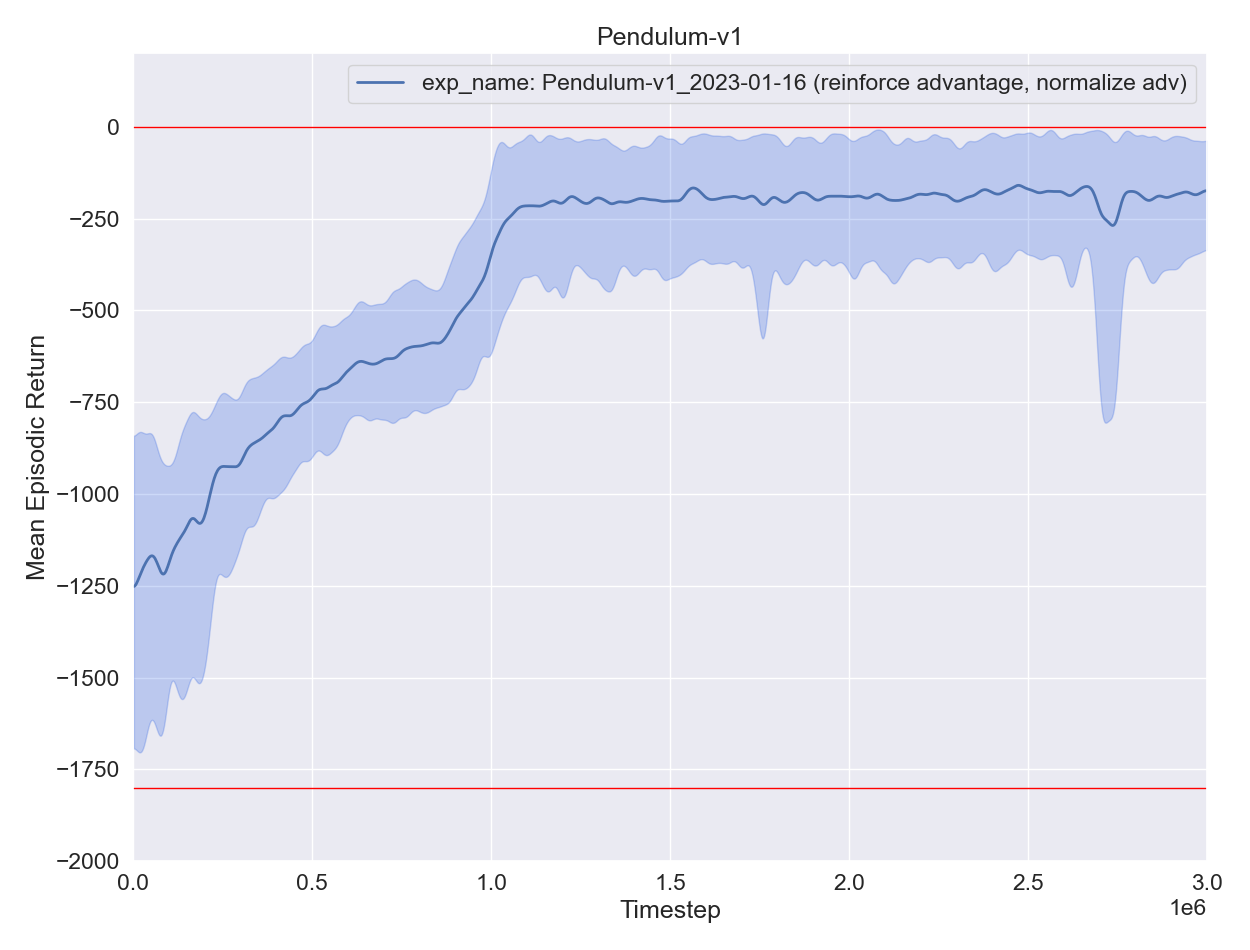

The file beside this chart, header and first rows:
, experiment, timestep, mean episodic runtime, mean episodic length, eval episodes, mean episodic returns, min episodic returns, max episodic returns, std episodic returns, episodes
0, exp_name: Pendulum-v1_2023-01-16 (reinfo…, 2200, 0.03736, 200.0, 11, -1225, -1633, -739.7, 293.1, 0
0, exp_name: Pendulum-v1_2023-01-16 (reinfo…, 4400, 0.03722, 200.0, 11, -1451, -1710, -1181, 170.1, 1
0, exp_name: Pendulum-v1_2023-01-16 (reinfo…, 6600, 0.03964, 200.0, 11, -1398, -1731, -875.1, 304.8, 2
0, exp_name: Pendulum-v1_2023-01-16 (reinfo…, 8800, 0.03781, 200.0, 11, -1123, -1407, -757.9, 204, 3
0, exp_name: Pendulum-v1_2023-01-16 (reinfo…, 11000, 0.03734, 200.0, 11, -1180, -1870, -807, 280.4, 4
0, exp_name: Pendulum-v1_2023-01-16 (reinfo…, 13200, 0.03679, 200.0, 11, -1090, -1756, -701.8, 292.3, 5
0, exp_name: Pendulum-v1_2023-01-16 (reinfo…, 15400, 0.03531, 200.0, 11, -1372, -1779, -744.8, 356.2, 6
0, exp_name: Pendulum-v1_2023-01-16 (reinfo…, 17600, 0.03883, 200.0, 11, -1259, -1668, -855.7, 275.7, 7
0, exp_name: Pendulum-v1_2023-01-16 (reinfo…, 19800, 0.0364, 200.0, 11, -1115, -1749, -861.3, 270.7, 8
0, exp_name: Pendulum-v1_2023-01-16 (reinfo…, 22000, 0.03619, 200.0, 11, -1192, -1561, -652, 271.1, 9
0, exp_name: Pendulum-v1_2023-01-16 (reinfo…, 24200, 0.0358, 200.0, 11, -1187, -1760, -915.8, 292.6, 10
0, exp_name: Pendulum-v1_2023-01-16 (reinfo…, 26400, 0.03661, 200.0, 11, -1219, -1843, -858.6, 308.5, 11
0, exp_name: Pendulum-v1_2023-01-16 (reinfo…, 28600, 0.03668, 200.0, 11, -1331, -1798, -856.3, 325.8, 12
0, exp_name: Pendulum-v1_2023-01-16 (reinfo…, 30800, 0.03759, 200.0, 11, -1094, -1791, -742.2, 258.6, 13
0, exp_name: Pendulum-v1_2023-01-16 (reinfo…, 33000, 0.03614, 200.0, 11, -1199, -1562, -898.5, 240.5, 14
0, exp_name: Pendulum-v1_2023-01-16 (reinfo…, 35200, 0.03789, 200.0, 11, -1180, -1823, -1005, 236.9, 15
0, exp_name: Pendulum-v1_2023-01-16 (reinfo…, 37400, 0.03633, 200.0, 11, -1194, -1778, -788.7, 271.7, 16
0, exp_name: Pendulum-v1_2023-01-16 (reinfo…, 39600, 0.03613, 200.0, 11, -1112, -1503, -874.3, 179.5, 17
0, exp_name: Pendulum-v1_2023-01-16 (reinfo…, 41800, 0.03843, 200.0, 11, -1225, -1576, -759.4, 266.2, 18
0, exp_name: Pendulum-v1_2023-01-16 (reinfo…, 44000, 0.03604, 200.0, 11, -1175, -1532, -858.2, 198.2, 19
0, exp_name: Pendulum-v1_2023-01-16 (reinfo…, 46200, 0.03634, 200.0, 11, -1202, -1519, -907, 172.3, 20
0, exp_name: Pendulum-v1_2023-01-16 (reinfo…, 48400, 0.03648, 200.0, 11, -1171, -1557, -914.5, 209.8, 21
0, exp_name: Pendulum-v1_2023-01-16 (reinfo…, 50600, 0.03546, 200.0, 11, -1149, -1543, -690.8, 238.4, 22
0, exp_name: Pendulum-v1_2023-01-16 (reinfo…, 52800, 0.03781, 200.0, 11, -1210, -1670, -768.8, 296.4, 23
0, exp_name: Pendulum-v1_2023-01-16 (reinfo…, 55000, 0.03806, 200.0, 11, -991.8, -1452, -766.2, 173.7, 24
0, exp_name: Pendulum-v1_2023-01-16 (reinfo…, 57200, 0.03677, 200.0, 11, -1136, -1694, -770.7, 334.2, 25
0, exp_name: Pendulum-v1_2023-01-16 (reinfo…, 59400, 0.03587, 200.0, 11, -1138, -1616, -629.8, 325.8, 26
0, exp_name: Pendulum-v1_2023-01-16 (reinfo…, 61600, 0.03696, 200.0, 11, -1094, -1494, -882.7, 213.8, 27
0, exp_name: Pendulum-v1_2023-01-16 (reinfo…, 63800, 0.03876, 200.0, 11, -1334, -1717, -1037, 212.8, 28
0, exp_name: Pendulum-v1_2023-01-16 (reinfo…, 66000, 0.04016, 200.0, 11, -1163, -1567, -970.4, 199.9, 29
0, exp_name: Pendulum-v1_2023-01-16 (reinfo…, 68200, 0.03782, 200.0, 11, -1194, -1803, -876.7, 286.5, 30
0, exp_name: Pendulum-v1_2023-01-16 (reinfo…, 70400, 0.04208, 200.0, 11, -1132, -1580, -829.5, 224.3, 31
0, exp_name: Pendulum-v1_2023-01-16 (reinfo…, 72600, 0.03848, 200.0, 11, -1156, -1715, -907.9, 222.2, 32
0, exp_name: Pendulum-v1_2023-01-16 (reinfo…, 74800, 0.0382, 200.0, 11, -1240, -1519, -963.7, 162.5, 33
0, exp_name: Pendulum-v1_2023-01-16 (reinfo…, 77000, 0.03846, 200.0, 11, -1218, -1702, -891.4, 207.5, 34
0, exp_name: Pendulum-v1_2023-01-16 (reinfo…, 79200, 0.03581, 200.0, 11, -1220, -1854, -918.4, 293.8, 35
0, exp_name: Pendulum-v1_2023-01-16 (reinfo…, 81400, 0.03532, 200.0, 11, -1278, -1841, -891.9, 314.3, 36
0, exp_name: Pendulum-v1_2023-01-16 (reinfo…, 83600, 0.03587, 200.0, 11, -1333, -1664, -999.8, 235.9, 37
0, exp_name: Pendulum-v1_2023-01-16 (reinfo…, 85800, 0.03546, 200.0, 11, -1185, -1682, -961, 209.1, 38
0, exp_name: Pendulum-v1_2023-01-16 (reinfo…, 88000, 0.03844, 200.0, 11, -1295, -1772, -954.7, 294, 39
0, exp_name: Pendulum-v1_2023-01-16 (reinfo…, 90200, 0.03793, 200.0, 11, -1376, -1827, -858.5, 333, 40
0, exp_name: Pendulum-v1_2023-01-16 (reinfo…, 92400, 0.03578, 200.0, 11, -1193, -1500, -858.9, 222.3, 41
0, exp_name: Pendulum-v1_2023-01-16 (reinfo…, 94600, 0.03569, 200.0, 11, -1210, -1576, -902.2, 210.1, 42
0, exp_name: Pendulum-v1_2023-01-16 (reinfo…, 96800, 0.03534, 200.0, 11, -1143, -1320, -908.8, 107.2, 43
0, exp_name: Pendulum-v1_2023-01-16 (reinfo…, 99000, 0.03668, 200.0, 11, -1192, -1685, -1041, 227.2, 44
0, exp_name: Pendulum-v1_2023-01-16 (reinfo…, 101200, 0.03857, 200.0, 11, -1137, -1200, -1023, 55.72, 45
0, exp_name: Pendulum-v1_2023-01-16 (reinfo…, 103400, 0.0364, 200.0, 11, -1194, -1641, -777.6, 266.4, 46
0, exp_name: Pendulum-v1_2023-01-16 (reinfo…, 105600, 0.03527, 200.0, 11, -1164, -1457, -893.3, 144, 47
0, exp_name: Pendulum-v1_2023-01-16 (reinfo…, 107800, 0.03548, 200.0, 11, -1031, -1194, -867.5, 98.76, 48
0, exp_name: Pendulum-v1_2023-01-16 (reinfo…, 110000, 0.03617, 200.0, 11, -1200, -1475, -1069, 148.2, 49
0, exp_name: Pendulum-v1_2023-01-16 (reinfo…, 112200, 0.03815, 200.0, 11, -1149, -1326, -955.9, 89.05, 50
0, exp_name: Pendulum-v1_2023-01-16 (reinfo…, 114400, 0.03662, 200.0, 11, -1171, -1637, -898.7, 170.9, 51
0, exp_name: Pendulum-v1_2023-01-16 (reinfo…, 116600, 0.0354, 200.0, 11, -1153, -1741, -942.5, 206, 52
0, exp_name: Pendulum-v1_2023-01-16 (reinfo…, 118800, 0.03524, 200.0, 11, -1141, -1331, -912.1, 131, 53
0, exp_name: Pendulum-v1_2023-01-16 (reinfo…, 121000, 0.03545, 200.0, 11, -1142, -1449, -918.2, 159, 54
0, exp_name: Pendulum-v1_2023-01-16 (reinfo…, 123200, 0.03658, 200.0, 11, -1141, -1542, -1016, 170.3, 55
0, exp_name: Pendulum-v1_2023-01-16 (reinfo…, 125400, 0.03817, 200.0, 11, -1117, -1639, -773.6, 240.8, 56
0, exp_name: Pendulum-v1_2023-01-16 (reinfo…, 127600, 0.03542, 200.0, 11, -1118, -1645, -759.2, 244.2, 57
0, exp_name: Pendulum-v1_2023-01-16 (reinfo…, 129800, 0.03548, 200.0, 11, -1109, -1553, -871.6, 201.6, 58
0, exp_name: Pendulum-v1_2023-01-16 (reinfo…, 132000, 0.03537, 200.0, 11, -1224, -1678, -905, 267.6, 59
... 1,304 more rows
